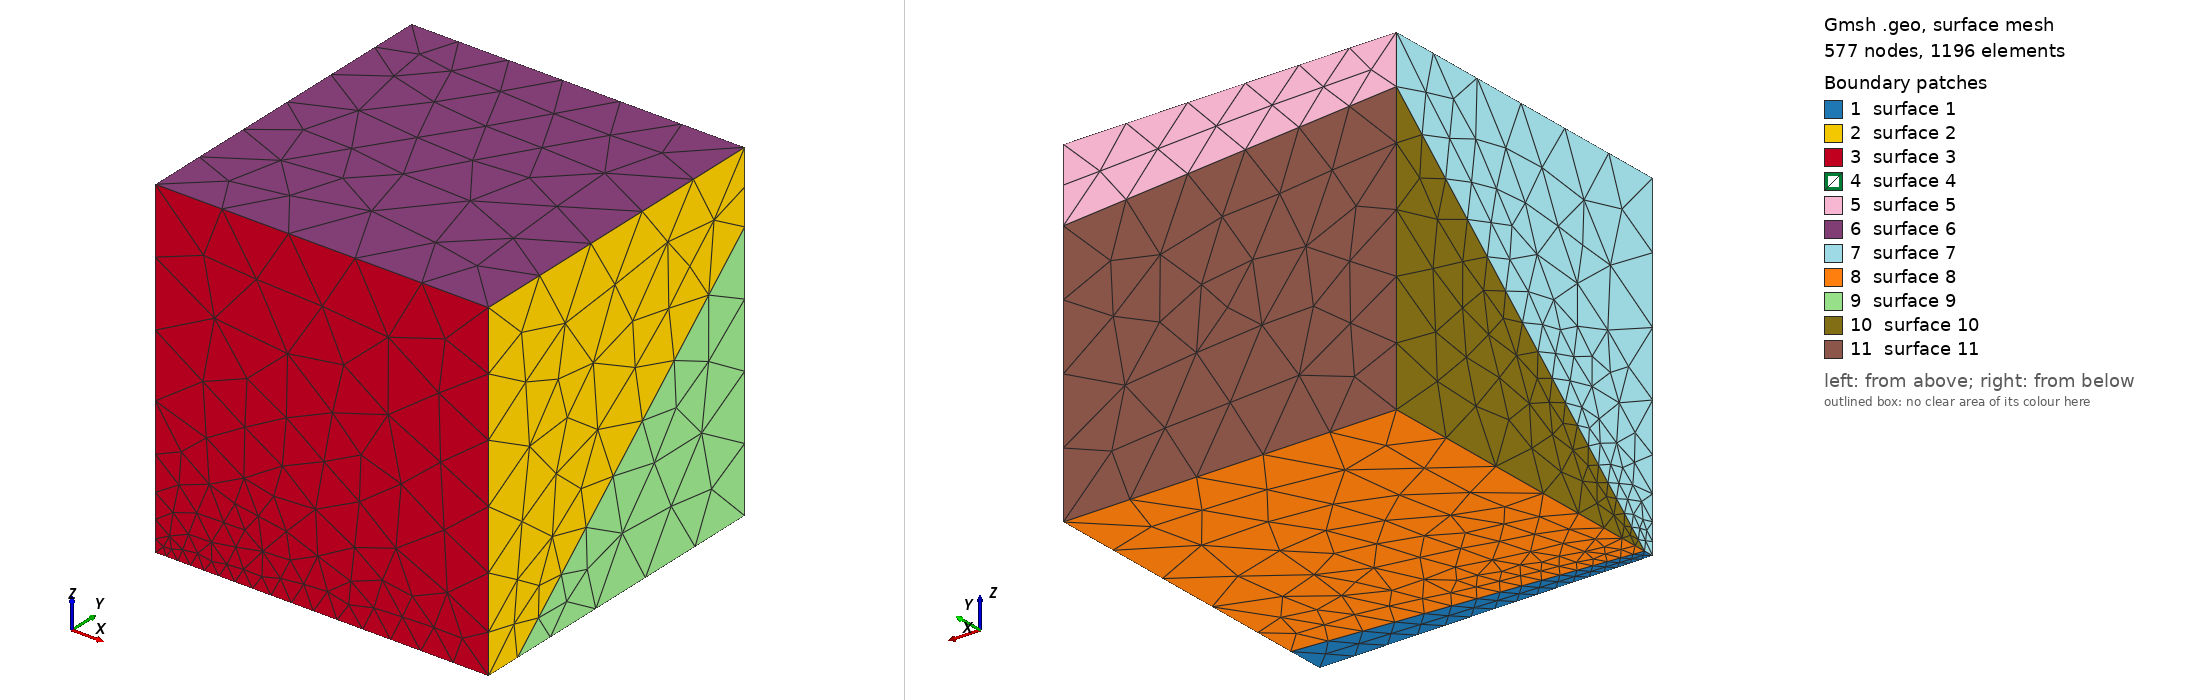

Gmsh geometry script, surface-meshed: 577 nodes, 1196 surface elements. Boundary patches (legend numbers): 1 surface 1, 2 surface 2, 3 surface 3, 4 surface 4, 5 surface 5, 6 surface 6, 7 surface 7, 8 surface 8, 9 surface 9, 10 surface 10, 11 surface 11. Left view from above one corner, right view from below the opposite corner. The script declares no physical surfaces, so the legend lists its geometric surfaces. The drawing asked Gmsh for element sizes between 1% and 20% of the model's largest extent; the script's own settings can give other sizes.

=== voro2.geo (drawn) ===
Point(0)={0,0,0,0.031837};
Point(1)={1,0,0,0.112546};
Point(2)={1,1,0.783964,0.216036};
Point(3)={1,0.112546,0,0.112546};
Point(4)={0,0,1,1};
Point(5)={1,0,1,1};
Point(6)={0,1,1,0.144739};
Point(7)={1,1,1,0.216036};
Point(8)={0,0.031837,0,0.031837};
Point(9)={1.11022e-16,1,0.855261,0.144739};
Point(10)={0,1,0,0.855261};
Point(11)={1,1,0,0.783964};
Line(4)={0,1};
Line(1)={1,3};
Line(8)={2,3};
Line(9)={0,4};
Line(5)={1,5};
Line(10)={4,5};
Line(15)={4,6};
Line(7)={7,2};
Line(6)={5,7};
Line(13)={7,6};
Line(3)={8,0};
Line(2)={3,8};
Line(11)={2,9};
Line(14)={6,9};
Line(12)={9,8};
Line(18)={10,8};
Line(20)={10,9};
Line(19)={2,11};
Line(16)={3,11};
Line(17)={11,10};
Line Loop(1)={1,2,3,4};
Plane Surface(1)={1};
Line Loop(2)={5,6,7,8,-1};
Plane Surface(2)={2};
Line Loop(3)={-4,9,10,-5};
Plane Surface(3)={3};
Line Loop(4)={11,12,-2,-8};
Plane Surface(4)={4};
Line Loop(5)={-7,13,14,-11};
Plane Surface(5)={5};
Line Loop(6)={15,-13,-6,-10};
Plane Surface(6)={6};
Line Loop(7)={-9,-3,-12,-14,-15};
Plane Surface(7)={7};
Line Loop(8)={16,17,18,-2};
Plane Surface(8)={8};
Line Loop(9)={-8,19,-16};
Plane Surface(9)={9};
Line Loop(10)={20,12,-18};
Plane Surface(10)={10};
Line Loop(11)={-17,-19,11,-20};
Plane Surface(11)={11};
Surface Loop(0)={1,2,3,4,5,6,7};
Volume(0)={0};
Physical Volume("Cell 1")={0};
Surface Loop(1)={-4,8,9,10,11};
Volume(1)={1};
Physical Volume("Cell 2")={1};
